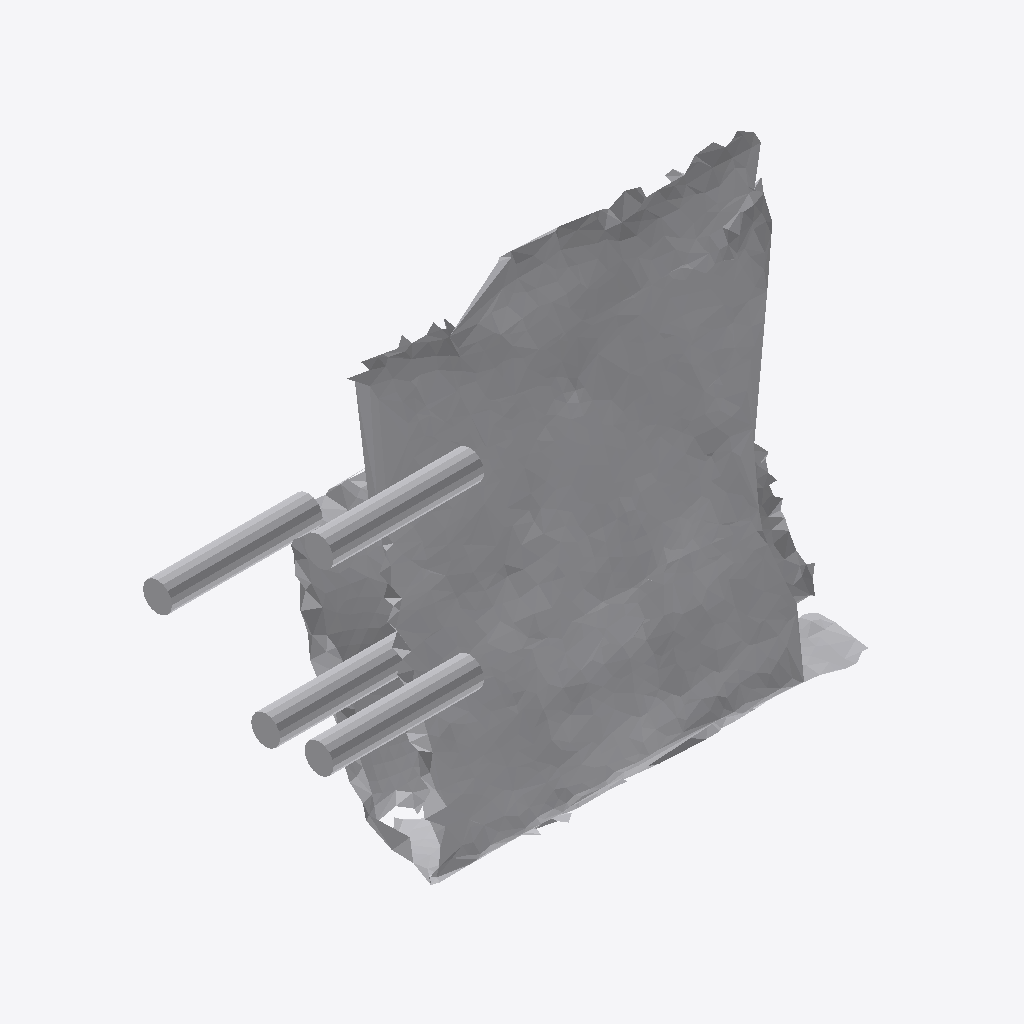
Isometric view of an IFC building model (IFC-SPF (STEP), schema IFC4, length unit metre), seen from the south-west, elements coloured by IFC class: 1 other element (light grey).
Extent 0.558 m × 0.218 m × 0.461 m (x, y, z). Storeys (1): Ground Floor at 0.00 m. Elements (1): 1 IfcFurniture.

HEADER;
FILE_DESCRIPTION(('ViewDefinition [CoordinationView]'),'2;1');
FILE_NAME('','2026-07-12T07:09:33',(''),(''),'IfcOpenShell 0.8.0','IfcOpenShell 0.8.0','');
FILE_SCHEMA(('IFC4'));
ENDSEC;
DATA;
#17=IFCPROJECT('1BvSgh5qn53QrhJr0prMaT',#5,'Office Project',$,$,$,$,(#15),#10);
#20=IFCSITE('2OJjhlUVL5fgZtMNrPfpQ9',#5,'Site',$,$,#19,$,$,.ELEMENT.,$,$,$,$,$);
#22=IFCBUILDING('2YsAHVJlbA_uqGwnw5OzsU',#5,'Building',$,$,#21,$,$,.ELEMENT.,$,$,$);
#24=IFCBUILDINGSTOREY('0BOP1VOi59WOXWWq0QQ8PL',#5,'Ground Floor',$,$,#23,$,$,.ELEMENT.,0.0);
#35=IFCFURNITURE('3TPoVgqDHFoPkb8lpgbMGX',#5,'list05_stool',$,$,#34,#31,$,$);
ENDSEC;
